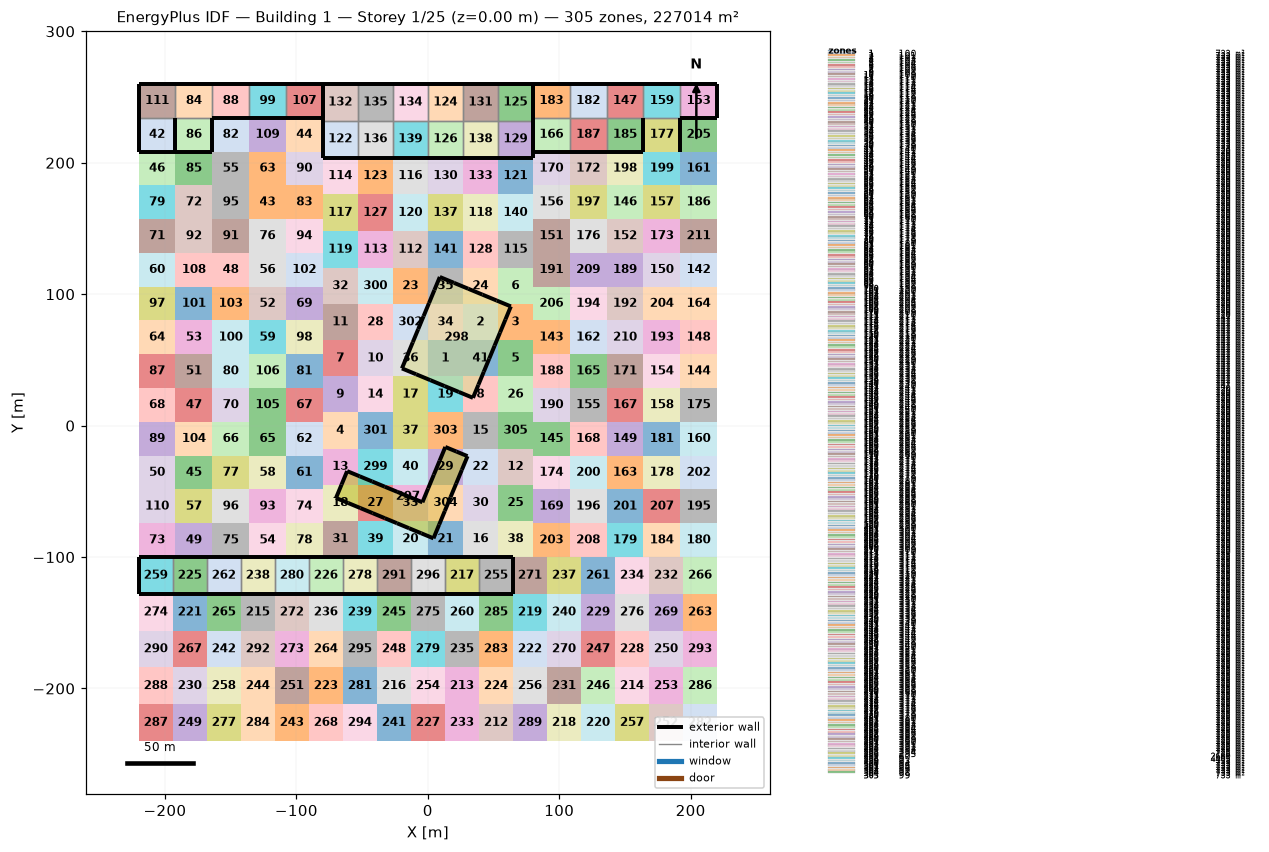
=== STOREY PLAN SPEC (per zone: floor XY polygon, exterior-wall plan segments, windows/doors) ===
zone 1: 100  (733.3 m²)
  floor: (0.00, 65.00) (26.67, 65.00) (26.67, 37.50) (0.00, 37.50)
zone 2: 101  (733.3 m²)
  floor: (26.67, 92.50) (53.33, 92.50) (53.33, 65.00) (26.67, 65.00)
zone 3: 102  (733.3 m²)
  floor: (53.33, 92.50) (80.00, 92.50) (80.00, 65.00) (53.33, 65.00)
zone 4: 103  (733.3 m²)
  floor: (-80.00, 10.00) (-53.33, 10.00) (-53.33, -17.50) (-80.00, -17.50)
zone 5: 104  (733.3 m²)
  floor: (53.33, 65.00) (80.00, 65.00) (80.00, 37.50) (53.33, 37.50)
zone 6: 105  (733.3 m²)
  floor: (53.33, 120.00) (80.00, 120.00) (80.00, 92.50) (53.33, 92.50)
zone 7: 106  (733.3 m²)
  floor: (-80.00, 65.00) (-53.33, 65.00) (-53.33, 37.50) (-80.00, 37.50)
zone 8: 107  (733.3 m²)
  floor: (26.67, 37.50) (53.33, 37.50) (53.33, 10.00) (26.67, 10.00)
zone 9: 108  (733.3 m²)
  floor: (-80.00, 37.50) (-53.33, 37.50) (-53.33, 10.00) (-80.00, 10.00)
zone 10: 109  (733.3 m²)
  floor: (-53.33, 65.00) (-26.67, 65.00) (-26.67, 37.50) (-53.33, 37.50)
zone 11: 110  (733.3 m²)
  floor: (-80.00, 92.50) (-53.33, 92.50) (-53.33, 65.00) (-80.00, 65.00)
zone 12: 111  (733.3 m²)
  floor: (53.33, -17.50) (80.00, -17.50) (80.00, -45.00) (53.33, -45.00)
zone 13: 112  (733.3 m²)
  floor: (-80.00, -17.50) (-53.33, -17.50) (-53.33, -45.00) (-80.00, -45.00)
zone 14: 113  (733.3 m²)
  floor: (-53.33, 37.50) (-26.67, 37.50) (-26.67, 10.00) (-53.33, 10.00)
zone 15: 114  (733.3 m²)
  floor: (26.67, 10.00) (53.33, 10.00) (53.33, -17.50) (26.67, -17.50)
zone 16: 115  (733.3 m²)
  floor: (26.67, -72.50) (53.33, -72.50) (53.33, -100.00) (26.67, -100.00)
zone 17: 116  (733.3 m²)
  floor: (-26.67, 37.50) (0.00, 37.50) (0.00, 10.00) (-26.67, 10.00)
zone 18: 117  (733.3 m²)
  floor: (-80.00, -45.00) (-53.33, -45.00) (-53.33, -72.50) (-80.00, -72.50)
zone 19: 118  (733.3 m²)
  floor: (0.00, 37.50) (26.67, 37.50) (26.67, 10.00) (0.00, 10.00)
zone 20: 119  (733.3 m²)
  floor: (-26.67, -72.50) (0.00, -72.50) (0.00, -100.00) (-26.67, -100.00)
zone 21: 120  (733.3 m²)
  floor: (0.00, -72.50) (26.67, -72.50) (26.67, -100.00) (0.00, -100.00)
zone 22: 121  (733.3 m²)
  floor: (26.67, -17.50) (53.33, -17.50) (53.33, -45.00) (26.67, -45.00)
zone 23: 122  (733.3 m²)
  floor: (-26.67, 120.00) (0.00, 120.00) (0.00, 92.50) (-26.67, 92.50)
zone 24: 123  (733.3 m²)
  floor: (26.67, 120.00) (53.33, 120.00) (53.33, 92.50) (26.67, 92.50)
zone 25: 124  (733.3 m²)
  floor: (53.33, -45.00) (80.00, -45.00) (80.00, -72.50) (53.33, -72.50)
zone 26: 125  (733.3 m²)
  floor: (53.33, 37.50) (80.00, 37.50) (80.00, 10.00) (53.33, 10.00)
zone 27: 126  (733.3 m²)
  floor: (-53.33, -45.00) (-26.67, -45.00) (-26.67, -72.50) (-53.33, -72.50)
zone 28: 127  (733.3 m²)
  floor: (-53.33, 92.50) (-26.67, 92.50) (-26.67, 65.00) (-53.33, 65.00)
zone 29: 128  (733.3 m²)
  floor: (0.00, -17.50) (26.67, -17.50) (26.67, -45.00) (0.00, -45.00)
zone 30: 129  (733.3 m²)
  floor: (26.67, -45.00) (53.33, -45.00) (53.33, -72.50) (26.67, -72.50)
zone 31: 130  (733.3 m²)
  floor: (-80.00, -72.50) (-53.33, -72.50) (-53.33, -100.00) (-80.00, -100.00)
zone 32: 131  (733.3 m²)
  floor: (-80.00, 120.00) (-53.33, 120.00) (-53.33, 92.50) (-80.00, 92.50)
zone 33: 132  (733.3 m²)
  floor: (-26.67, -45.00) (0.00, -45.00) (0.00, -72.50) (-26.67, -72.50)
zone 34: 133  (733.3 m²)
  floor: (0.00, 92.50) (26.67, 92.50) (26.67, 65.00) (0.00, 65.00)
zone 35: 134  (733.3 m²)
  floor: (0.00, 120.00) (26.67, 120.00) (26.67, 92.50) (0.00, 92.50)
zone 36: 135  (733.3 m²)
  floor: (-26.67, 65.00) (0.00, 65.00) (0.00, 37.50) (-26.67, 37.50)
zone 37: 136  (733.3 m²)
  floor: (-26.67, 10.00) (0.00, 10.00) (0.00, -17.50) (-26.67, -17.50)
zone 38: 137  (733.3 m²)
  floor: (53.33, -72.50) (80.00, -72.50) (80.00, -100.00) (53.33, -100.00)
zone 39: 138  (733.3 m²)
  floor: (-53.33, -72.50) (-26.67, -72.50) (-26.67, -100.00) (-53.33, -100.00)
zone 40: 139  (733.3 m²)
  floor: (-26.67, -17.50) (0.00, -17.50) (0.00, -45.00) (-26.67, -45.00)
zone 41: 140  (733.3 m²)
  floor: (26.67, 65.00) (53.33, 65.00) (53.33, 37.50) (26.67, 37.50)
zone 42: 141  (720.0 m²)
  floor: (-220.00, 234.29) (-192.00, 234.29) (-192.00, 208.57) (-220.00, 208.57)
  exterior wall: (-192.00, 208.57) – (-192.00, 234.29)  [25.7 m]
  exterior wall: (-220.00, 208.57) – (-192.00, 208.57)  [28.0 m]
  exterior wall: (-220.00, 234.29) – (-220.00, 208.57)  [25.7 m]
  interior walls: 1
zone 43: 142  (720.0 m²)
  floor: (-136.00, 182.86) (-108.00, 182.86) (-108.00, 157.14) (-136.00, 157.14)
zone 44: 143  (720.0 m²)
  floor: (-108.00, 234.29) (-80.00, 234.29) (-80.00, 208.57) (-108.00, 208.57)
zone 45: 144  (720.0 m²)
  floor: (-192.00, -22.86) (-164.00, -22.86) (-164.00, -48.57) (-192.00, -48.57)
zone 46: 145  (720.0 m²)
  floor: (-220.00, 208.57) (-192.00, 208.57) (-192.00, 182.86) (-220.00, 182.86)
zone 47: 146  (720.0 m²)
  floor: (-192.00, 28.57) (-164.00, 28.57) (-164.00, 2.86) (-192.00, 2.86)
zone 48: 147  (720.0 m²)
  floor: (-164.00, 131.43) (-136.00, 131.43) (-136.00, 105.71) (-164.00, 105.71)
zone 49: 148  (720.0 m²)
  floor: (-192.00, -74.29) (-164.00, -74.29) (-164.00, -100.00) (-192.00, -100.00)
zone 50: 149  (720.0 m²)
  floor: (-220.00, -22.86) (-192.00, -22.86) (-192.00, -48.57) (-220.00, -48.57)
zone 51: 150  (720.0 m²)
  floor: (-192.00, 54.29) (-164.00, 54.29) (-164.00, 28.57) (-192.00, 28.57)
zone 52: 151  (720.0 m²)
  floor: (-136.00, 105.71) (-108.00, 105.71) (-108.00, 80.00) (-136.00, 80.00)
zone 53: 152  (720.0 m²)
  floor: (-192.00, 80.00) (-164.00, 80.00) (-164.00, 54.29) (-192.00, 54.29)
zone 54: 153  (720.0 m²)
  floor: (-136.00, -74.29) (-108.00, -74.29) (-108.00, -100.00) (-136.00, -100.00)
zone 55: 154  (720.0 m²)
  floor: (-164.00, 208.57) (-136.00, 208.57) (-136.00, 182.86) (-164.00, 182.86)
zone 56: 155  (720.0 m²)
  floor: (-136.00, 131.43) (-108.00, 131.43) (-108.00, 105.71) (-136.00, 105.71)
zone 57: 156  (720.0 m²)
  floor: (-192.00, -48.57) (-164.00, -48.57) (-164.00, -74.29) (-192.00, -74.29)
zone 58: 157  (720.0 m²)
  floor: (-136.00, -22.86) (-108.00, -22.86) (-108.00, -48.57) (-136.00, -48.57)
zone 59: 158  (720.0 m²)
  floor: (-136.00, 80.00) (-108.00, 80.00) (-108.00, 54.29) (-136.00, 54.29)
zone 60: 159  (720.0 m²)
  floor: (-220.00, 131.43) (-192.00, 131.43) (-192.00, 105.71) (-220.00, 105.71)
zone 61: 160  (720.0 m²)
  floor: (-108.00, -22.86) (-80.00, -22.86) (-80.00, -48.57) (-108.00, -48.57)
zone 62: 161  (720.0 m²)
  floor: (-108.00, 2.86) (-80.00, 2.86) (-80.00, -22.86) (-108.00, -22.86)
zone 63: 162  (720.0 m²)
  floor: (-136.00, 208.57) (-108.00, 208.57) (-108.00, 182.86) (-136.00, 182.86)
zone 64: 163  (720.0 m²)
  floor: (-220.00, 80.00) (-192.00, 80.00) (-192.00, 54.29) (-220.00, 54.29)
zone 65: 164  (720.0 m²)
  floor: (-136.00, 2.86) (-108.00, 2.86) (-108.00, -22.86) (-136.00, -22.86)
zone 66: 165  (720.0 m²)
  floor: (-164.00, 2.86) (-136.00, 2.86) (-136.00, -22.86) (-164.00, -22.86)
zone 67: 166  (720.0 m²)
  floor: (-108.00, 28.57) (-80.00, 28.57) (-80.00, 2.86) (-108.00, 2.86)
zone 68: 167  (720.0 m²)
  floor: (-220.00, 28.57) (-192.00, 28.57) (-192.00, 2.86) (-220.00, 2.86)
zone 69: 168  (720.0 m²)
  floor: (-108.00, 105.71) (-80.00, 105.71) (-80.00, 80.00) (-108.00, 80.00)
zone 70: 169  (720.0 m²)
  floor: (-164.00, 28.57) (-136.00, 28.57) (-136.00, 2.86) (-164.00, 2.86)
zone 71: 170  (720.0 m²)
  floor: (-220.00, 157.14) (-192.00, 157.14) (-192.00, 131.43) (-220.00, 131.43)
zone 72: 171  (720.0 m²)
  floor: (-192.00, 182.86) (-164.00, 182.86) (-164.00, 157.14) (-192.00, 157.14)
zone 73: 172  (720.0 m²)
  floor: (-220.00, -74.29) (-192.00, -74.29) (-192.00, -100.00) (-220.00, -100.00)
zone 74: 173  (720.0 m²)
  floor: (-108.00, -48.57) (-80.00, -48.57) (-80.00, -74.29) (-108.00, -74.29)
zone 75: 174  (720.0 m²)
  floor: (-164.00, -74.29) (-136.00, -74.29) (-136.00, -100.00) (-164.00, -100.00)
zone 76: 175  (720.0 m²)
  floor: (-136.00, 157.14) (-108.00, 157.14) (-108.00, 131.43) (-136.00, 131.43)
zone 77: 176  (720.0 m²)
  floor: (-164.00, -22.86) (-136.00, -22.86) (-136.00, -48.57) (-164.00, -48.57)
zone 78: 177  (720.0 m²)
  floor: (-108.00, -74.29) (-80.00, -74.29) (-80.00, -100.00) (-108.00, -100.00)
zone 79: 178  (720.0 m²)
  floor: (-220.00, 182.86) (-192.00, 182.86) (-192.00, 157.14) (-220.00, 157.14)
zone 80: 179  (720.0 m²)
  floor: (-164.00, 54.29) (-136.00, 54.29) (-136.00, 28.57) (-164.00, 28.57)
zone 81: 180  (720.0 m²)
  floor: (-108.00, 54.29) (-80.00, 54.29) (-80.00, 28.57) (-108.00, 28.57)
zone 82: 181  (720.0 m²)
  floor: (-164.00, 234.29) (-136.00, 234.29) (-136.00, 208.57) (-164.00, 208.57)
zone 83: 182  (720.0 m²)
  floor: (-108.00, 182.86) (-80.00, 182.86) (-80.00, 157.14) (-108.00, 157.14)
zone 84: 183  (720.0 m²)
  floor: (-192.00, 260.00) (-164.00, 260.00) (-164.00, 234.29) (-192.00, 234.29)
  exterior wall: (-164.00, 260.00) – (-192.00, 260.00)  [28.0 m]
  interior walls: 3
zone 85: 184  (720.0 m²)
  floor: (-192.00, 208.57) (-164.00, 208.57) (-164.00, 182.86) (-192.00, 182.86)
zone 86: 185  (720.0 m²)
  floor: (-192.00, 234.29) (-164.00, 234.29) (-164.00, 208.57) (-192.00, 208.57)
  exterior wall: (-164.00, 208.57) – (-164.00, 234.29)  [25.7 m]
  exterior wall: (-192.00, 208.57) – (-164.00, 208.57)  [28.0 m]
  interior walls: 1
zone 87: 186  (720.0 m²)
  floor: (-220.00, 54.29) (-192.00, 54.29) (-192.00, 28.57) (-220.00, 28.57)
zone 88: 187  (720.0 m²)
  floor: (-164.00, 260.00) (-136.00, 260.00) (-136.00, 234.29) (-164.00, 234.29)
  exterior wall: (-136.00, 260.00) – (-164.00, 260.00)  [28.0 m]
  exterior wall: (-164.00, 234.29) – (-136.00, 234.29)  [28.0 m]
  interior walls: 2
zone 89: 188  (720.0 m²)
  floor: (-220.00, 2.86) (-192.00, 2.86) (-192.00, -22.86) (-220.00, -22.86)
zone 90: 189  (720.0 m²)
  floor: (-108.00, 208.57) (-80.00, 208.57) (-80.00, 182.86) (-108.00, 182.86)
zone 91: 190  (720.0 m²)
  floor: (-164.00, 157.14) (-136.00, 157.14) (-136.00, 131.43) (-164.00, 131.43)
zone 92: 191  (720.0 m²)
  floor: (-192.00, 157.14) (-164.00, 157.14) (-164.00, 131.43) (-192.00, 131.43)
zone 93: 192  (720.0 m²)
  floor: (-136.00, -48.57) (-108.00, -48.57) (-108.00, -74.29) (-136.00, -74.29)
zone 94: 193  (720.0 m²)
  floor: (-108.00, 157.14) (-80.00, 157.14) (-80.00, 131.43) (-108.00, 131.43)
zone 95: 194  (720.0 m²)
  floor: (-164.00, 182.86) (-136.00, 182.86) (-136.00, 157.14) (-164.00, 157.14)
zone 96: 195  (720.0 m²)
  floor: (-164.00, -48.57) (-136.00, -48.57) (-136.00, -74.29) (-164.00, -74.29)
zone 97: 196  (720.0 m²)
  floor: (-220.00, 105.71) (-192.00, 105.71) (-192.00, 80.00) (-220.00, 80.00)
zone 98: 197  (720.0 m²)
  floor: (-108.00, 80.00) (-80.00, 80.00) (-80.00, 54.29) (-108.00, 54.29)
zone 99: 198  (720.0 m²)
  floor: (-136.00, 260.00) (-108.00, 260.00) (-108.00, 234.29) (-136.00, 234.29)
  exterior wall: (-108.00, 260.00) – (-136.00, 260.00)  [28.0 m]
  exterior wall: (-136.00, 234.29) – (-108.00, 234.29)  [28.0 m]
  interior walls: 2
zone 100: 199  (720.0 m²)
  floor: (-164.00, 80.00) (-136.00, 80.00) (-136.00, 54.29) (-164.00, 54.29)
zone 101: 200  (720.0 m²)
  floor: (-192.00, 105.71) (-164.00, 105.71) (-164.00, 80.00) (-192.00, 80.00)
zone 102: 201  (720.0 m²)
  floor: (-108.00, 131.43) (-80.00, 131.43) (-80.00, 105.71) (-108.00, 105.71)
zone 103: 202  (720.0 m²)
  floor: (-164.00, 105.71) (-136.00, 105.71) (-136.00, 80.00) (-164.00, 80.00)
zone 104: 203  (720.0 m²)
  floor: (-192.00, 2.86) (-164.00, 2.86) (-164.00, -22.86) (-192.00, -22.86)
zone 105: 204  (720.0 m²)
  floor: (-136.00, 28.57) (-108.00, 28.57) (-108.00, 2.86) (-136.00, 2.86)
zone 106: 205  (720.0 m²)
  floor: (-136.00, 54.29) (-108.00, 54.29) (-108.00, 28.57) (-136.00, 28.57)
zone 107: 206  (720.0 m²)
  floor: (-108.00, 260.00) (-80.00, 260.00) (-80.00, 234.29) (-108.00, 234.29)
  exterior wall: (-80.00, 260.00) – (-108.00, 260.00)  [28.0 m]
  exterior wall: (-80.00, 234.29) – (-80.00, 260.00)  [25.7 m]
  exterior wall: (-108.00, 234.29) – (-80.00, 234.29)  [28.0 m]
  interior walls: 1
zone 108: 207  (720.0 m²)
  floor: (-192.00, 131.43) (-164.00, 131.43) (-164.00, 105.71) (-192.00, 105.71)
zone 109: 208  (720.0 m²)
  floor: (-136.00, 234.29) (-108.00, 234.29) (-108.00, 208.57) (-136.00, 208.57)
zone 110: 209  (720.0 m²)
  floor: (-220.00, -48.57) (-192.00, -48.57) (-192.00, -74.29) (-220.00, -74.29)
zone 111: 210  (720.0 m²)
  floor: (-220.00, 260.00) (-192.00, 260.00) (-192.00, 234.29) (-220.00, 234.29)
  exterior wall: (-192.00, 260.00) – (-220.00, 260.00)  [28.0 m]
  exterior wall: (-220.00, 260.00) – (-220.00, 234.29)  [25.7 m]
  interior walls: 2
zone 112: 211  (746.7 m²)
  floor: (-26.67, 148.00) (0.00, 148.00) (0.00, 120.00) (-26.67, 120.00)
zone 113: 212  (746.7 m²)
  floor: (-53.33, 148.00) (-26.67, 148.00) (-26.67, 120.00) (-53.33, 120.00)
zone 114: 213  (746.7 m²)
  floor: (-80.00, 204.00) (-53.33, 204.00) (-53.33, 176.00) (-80.00, 176.00)
zone 115: 214  (746.7 m²)
  floor: (53.33, 148.00) (80.00, 148.00) (80.00, 120.00) (53.33, 120.00)
zone 116: 215  (746.7 m²)
  floor: (-26.67, 204.00) (0.00, 204.00) (0.00, 176.00) (-26.67, 176.00)
zone 117: 216  (746.7 m²)
  floor: (-80.00, 176.00) (-53.33, 176.00) (-53.33, 148.00) (-80.00, 148.00)
zone 118: 217  (746.7 m²)
  floor: (26.67, 176.00) (53.33, 176.00) (53.33, 148.00) (26.67, 148.00)
zone 119: 218  (746.7 m²)
  floor: (-80.00, 148.00) (-53.33, 148.00) (-53.33, 120.00) (-80.00, 120.00)
zone 120: 219  (746.7 m²)
  floor: (-26.67, 176.00) (0.00, 176.00) (0.00, 148.00) (-26.67, 148.00)
zone 121: 220  (746.7 m²)
  floor: (53.33, 204.00) (80.00, 204.00) (80.00, 176.00) (53.33, 176.00)
zone 122: 221  (746.7 m²)
  floor: (-80.00, 232.00) (-53.33, 232.00) (-53.33, 204.00) (-80.00, 204.00)
  exterior wall: (-80.00, 204.00) – (-53.33, 204.00)  [26.7 m]
  exterior wall: (-80.00, 232.00) – (-80.00, 204.00)  [28.0 m]
  interior walls: 2
zone 123: 222  (746.7 m²)
  floor: (-53.33, 204.00) (-26.67, 204.00) (-26.67, 176.00) (-53.33, 176.00)
zone 124: 223  (746.7 m²)
  floor: (0.00, 260.00) (26.67, 260.00) (26.67, 232.00) (0.00, 232.00)
  exterior wall: (26.67, 260.00) – (0.00, 260.00)  [26.7 m]
  interior walls: 3
zone 125: 224  (746.7 m²)
  floor: (53.33, 260.00) (80.00, 260.00) (80.00, 232.00) (53.33, 232.00)
  exterior wall: (80.00, 260.00) – (53.33, 260.00)  [26.7 m]
  exterior wall: (80.00, 232.00) – (80.00, 260.00)  [28.0 m]
  interior walls: 2
zone 126: 225  (746.7 m²)
  floor: (0.00, 232.00) (26.67, 232.00) (26.67, 204.00) (0.00, 204.00)
  exterior wall: (0.00, 204.00) – (26.67, 204.00)  [26.7 m]
  interior walls: 3
zone 127: 226  (746.7 m²)
  floor: (-53.33, 176.00) (-26.67, 176.00) (-26.67, 148.00) (-53.33, 148.00)
zone 128: 227  (746.7 m²)
  floor: (26.67, 148.00) (53.33, 148.00) (53.33, 120.00) (26.67, 120.00)
zone 129: 228  (746.7 m²)
  floor: (53.33, 232.00) (80.00, 232.00) (80.00, 204.00) (53.33, 204.00)
  exterior wall: (80.00, 204.00) – (80.00, 232.00)  [28.0 m]
  exterior wall: (53.33, 204.00) – (80.00, 204.00)  [26.7 m]
  interior walls: 2
zone 130: 229  (746.7 m²)
  floor: (0.00, 204.00) (26.67, 204.00) (26.67, 176.00) (0.00, 176.00)
zone 131: 230  (746.7 m²)
  floor: (26.67, 260.00) (53.33, 260.00) (53.33, 232.00) (26.67, 232.00)
  exterior wall: (53.33, 260.00) – (26.67, 260.00)  [26.7 m]
  interior walls: 3
zone 132: 231  (746.7 m²)
  floor: (-80.00, 260.00) (-53.33, 260.00) (-53.33, 232.00) (-80.00, 232.00)
  exterior wall: (-53.33, 260.00) – (-80.00, 260.00)  [26.7 m]
  exterior wall: (-80.00, 260.00) – (-80.00, 232.00)  [28.0 m]
  interior walls: 2
zone 133: 232  (746.7 m²)
  floor: (26.67, 204.00) (53.33, 204.00) (53.33, 176.00) (26.67, 176.00)
zone 134: 233  (746.7 m²)
  floor: (-26.67, 260.00) (0.00, 260.00) (0.00, 232.00) (-26.67, 232.00)
  exterior wall: (0.00, 260.00) – (-26.67, 260.00)  [26.7 m]
  interior walls: 3
zone 135: 234  (746.7 m²)
  floor: (-53.33, 260.00) (-26.67, 260.00) (-26.67, 232.00) (-53.33, 232.00)
  exterior wall: (-26.67, 260.00) – (-53.33, 260.00)  [26.7 m]
  interior walls: 3
zone 136: 235  (746.7 m²)
  floor: (-53.33, 232.00) (-26.67, 232.00) (-26.67, 204.00) (-53.33, 204.00)
  exterior wall: (-53.33, 204.00) – (-26.67, 204.00)  [26.7 m]
  interior walls: 3
zone 137: 236  (746.7 m²)
  floor: (0.00, 176.00) (26.67, 176.00) (26.67, 148.00) (0.00, 148.00)
zone 138: 237  (746.7 m²)
  floor: (26.67, 232.00) (53.33, 232.00) (53.33, 204.00) (26.67, 204.00)
  exterior wall: (26.67, 204.00) – (53.33, 204.00)  [26.7 m]
  interior walls: 3
zone 139: 238  (746.7 m²)
  floor: (-26.67, 232.00) (0.00, 232.00) (0.00, 204.00) (-26.67, 204.00)
  exterior wall: (-26.67, 204.00) – (0.00, 204.00)  [26.7 m]
  interior walls: 3
zone 140: 239  (746.7 m²)
  floor: (53.33, 176.00) (80.00, 176.00) (80.00, 148.00) (53.33, 148.00)
zone 141: 240  (746.7 m²)
  floor: (0.00, 148.00) (26.67, 148.00) (26.67, 120.00) (0.00, 120.00)
zone 142: 241  (720.0 m²)
  floor: (192.00, 131.43) (220.00, 131.43) (220.00, 105.71) (192.00, 105.71)
zone 143: 242  (720.0 m²)
  floor: (80.00, 80.00) (108.00, 80.00) (108.00, 54.29) (80.00, 54.29)
zone 144: 243  (720.0 m²)
  floor: (192.00, 54.29) (220.00, 54.29) (220.00, 28.57) (192.00, 28.57)
zone 145: 244  (720.0 m²)
  floor: (80.00, 2.86) (108.00, 2.86) (108.00, -22.86) (80.00, -22.86)
zone 146: 245  (720.0 m²)
  floor: (136.00, 182.86) (164.00, 182.86) (164.00, 157.14) (136.00, 157.14)
zone 147: 246  (720.0 m²)
  floor: (136.00, 260.00) (164.00, 260.00) (164.00, 234.29) (136.00, 234.29)
  exterior wall: (164.00, 260.00) – (136.00, 260.00)  [28.0 m]
  interior walls: 3
zone 148: 247  (720.0 m²)
  floor: (192.00, 80.00) (220.00, 80.00) (220.00, 54.29) (192.00, 54.29)
zone 149: 248  (720.0 m²)
  floor: (136.00, 2.86) (164.00, 2.86) (164.00, -22.86) (136.00, -22.86)
zone 150: 249  (720.0 m²)
  floor: (164.00, 131.43) (192.00, 131.43) (192.00, 105.71) (164.00, 105.71)
zone 151: 250  (720.0 m²)
  floor: (80.00, 157.14) (108.00, 157.14) (108.00, 131.43) (80.00, 131.43)
zone 152: 251  (720.0 m²)
  floor: (136.00, 157.14) (164.00, 157.14) (164.00, 131.43) (136.00, 131.43)
zone 153: 252  (720.0 m²)
  floor: (192.00, 260.00) (220.00, 260.00) (220.00, 234.29) (192.00, 234.29)
  exterior wall: (220.00, 260.00) – (192.00, 260.00)  [28.0 m]
  exterior wall: (220.00, 234.29) – (220.00, 260.00)  [25.7 m]
  exterior wall: (192.00, 234.29) – (220.00, 234.29)  [28.0 m]
  interior walls: 1
zone 154: 253  (720.0 m²)
  floor: (164.00, 54.29) (192.00, 54.29) (192.00, 28.57) (164.00, 28.57)
zone 155: 254  (720.0 m²)
  floor: (108.00, 28.57) (136.00, 28.57) (136.00, 2.86) (108.00, 2.86)
zone 156: 255  (720.0 m²)
  floor: (80.00, 182.86) (108.00, 182.86) (108.00, 157.14) (80.00, 157.14)
zone 157: 256  (720.0 m²)
  floor: (164.00, 182.86) (192.00, 182.86) (192.00, 157.14) (164.00, 157.14)
zone 158: 257  (720.0 m²)
  floor: (164.00, 28.57) (192.00, 28.57) (192.00, 2.86) (164.00, 2.86)
zone 159: 258  (720.0 m²)
  floor: (164.00, 260.00) (192.00, 260.00) (192.00, 234.29) (164.00, 234.29)
  exterior wall: (192.00, 260.00) – (164.00, 260.00)  [28.0 m]
  interior walls: 3
zone 160: 259  (720.0 m²)
  floor: (192.00, 2.86) (220.00, 2.86) (220.00, -22.86) (192.00, -22.86)
zone 161: 260  (720.0 m²)
  floor: (192.00, 208.57) (220.00, 208.57) (220.00, 182.86) (192.00, 182.86)
zone 162: 261  (720.0 m²)
  floor: (108.00, 80.00) (136.00, 80.00) (136.00, 54.29) (108.00, 54.29)
zone 163: 262  (720.0 m²)
  floor: (136.00, -22.86) (164.00, -22.86) (164.00, -48.57) (136.00, -48.57)
zone 164: 263  (720.0 m²)
  floor: (192.00, 105.71) (220.00, 105.71) (220.00, 80.00) (192.00, 80.00)
zone 165: 264  (720.0 m²)
  floor: (108.00, 54.29) (136.00, 54.29) (136.00, 28.57) (108.00, 28.57)
zone 166: 265  (720.0 m²)
  floor: (80.00, 234.29) (108.00, 234.29) (108.00, 208.57) (80.00, 208.57)
  exterior wall: (80.00, 208.57) – (108.00, 208.57)  [28.0 m]
  exterior wall: (80.00, 234.29) – (80.00, 208.57)  [25.7 m]
  interior walls: 2
zone 167: 266  (720.0 m²)
  floor: (136.00, 28.57) (164.00, 28.57) (164.00, 2.86) (136.00, 2.86)
zone 168: 267  (720.0 m²)
  floor: (108.00, 2.86) (136.00, 2.86) (136.00, -22.86) (108.00, -22.86)
zone 169: 268  (720.0 m²)
  floor: (80.00, -48.57) (108.00, -48.57) (108.00, -74.29) (80.00, -74.29)
zone 170: 269  (720.0 m²)
  floor: (80.00, 208.57) (108.00, 208.57) (108.00, 182.86) (80.00, 182.86)
zone 171: 270  (720.0 m²)
  floor: (136.00, 54.29) (164.00, 54.29) (164.00, 28.57) (136.00, 28.57)
zone 172: 271  (720.0 m²)
  floor: (108.00, 208.57) (136.00, 208.57) (136.00, 182.86) (108.00, 182.86)
zone 173: 272  (720.0 m²)
  floor: (164.00, 157.14) (192.00, 157.14) (192.00, 131.43) (164.00, 131.43)
zone 174: 273  (720.0 m²)
  floor: (80.00, -22.86) (108.00, -22.86) (108.00, -48.57) (80.00, -48.57)
zone 175: 274  (720.0 m²)
  floor: (192.00, 28.57) (220.00, 28.57) (220.00, 2.86) (192.00, 2.86)
zone 176: 275  (720.0 m²)
  floor: (108.00, 157.14) (136.00, 157.14) (136.00, 131.43) (108.00, 131.43)
zone 177: 276  (720.0 m²)
  floor: (164.00, 234.29) (192.00, 234.29) (192.00, 208.57) (164.00, 208.57)
  exterior wall: (192.00, 208.57) – (192.00, 234.29)  [25.7 m]
  interior walls: 1
zone 178: 277  (720.0 m²)
  floor: (164.00, -22.86) (192.00, -22.86) (192.00, -48.57) (164.00, -48.57)
zone 179: 278  (720.0 m²)
  floor: (136.00, -74.29) (164.00, -74.29) (164.00, -100.00) (136.00, -100.00)
zone 180: 279  (720.0 m²)
  floor: (192.00, -74.29) (220.00, -74.29) (220.00, -100.00) (192.00, -100.00)
zone 181: 280  (720.0 m²)
  floor: (164.00, 2.86) (192.00, 2.86) (192.00, -22.86) (164.00, -22.86)
zone 182: 281  (720.0 m²)
  floor: (108.00, 260.00) (136.00, 260.00) (136.00, 234.29) (108.00, 234.29)
  exterior wall: (136.00, 260.00) – (108.00, 260.00)  [28.0 m]
  interior walls: 3
zone 183: 282  (720.0 m²)
  floor: (80.00, 260.00) (108.00, 260.00) (108.00, 234.29) (80.00, 234.29)
  exterior wall: (108.00, 260.00) – (80.00, 260.00)  [28.0 m]
  exterior wall: (80.00, 260.00) – (80.00, 234.29)  [25.7 m]
  interior walls: 2
zone 184: 283  (720.0 m²)
  floor: (164.00, -74.29) (192.00, -74.29) (192.00, -100.00) (164.00, -100.00)
zone 185: 284  (720.0 m²)
  floor: (136.00, 234.29) (164.00, 234.29) (164.00, 208.57) (136.00, 208.57)
  exterior wall: (164.00, 208.57) – (164.00, 234.29)  [25.7 m]
  exterior wall: (136.00, 208.57) – (164.00, 208.57)  [28.0 m]
  interior walls: 2
zone 186: 285  (720.0 m²)
  floor: (192.00, 182.86) (220.00, 182.86) (220.00, 157.14) (192.00, 157.14)
zone 187: 286  (720.0 m²)
  floor: (108.00, 234.29) (136.00, 234.29) (136.00, 208.57) (108.00, 208.57)
  exterior wall: (108.00, 208.57) – (136.00, 208.57)  [28.0 m]
  interior walls: 3
zone 188: 287  (720.0 m²)
  floor: (80.00, 54.29) (108.00, 54.29) (108.00, 28.57) (80.00, 28.57)
zone 189: 288  (720.0 m²)
  floor: (136.00, 131.43) (164.00, 131.43) (164.00, 105.71) (136.00, 105.71)
zone 190: 289  (720.0 m²)
  floor: (80.00, 28.57) (108.00, 28.57) (108.00, 2.86) (80.00, 2.86)
zone 191: 290  (720.0 m²)
  floor: (80.00, 131.43) (108.00, 131.43) (108.00, 105.71) (80.00, 105.71)
zone 192: 291  (720.0 m²)
  floor: (136.00, 105.71) (164.00, 105.71) (164.00, 80.00) (136.00, 80.00)
zone 193: 292  (720.0 m²)
  floor: (164.00, 80.00) (192.00, 80.00) (192.00, 54.29) (164.00, 54.29)
zone 194: 293  (720.0 m²)
  floor: (108.00, 105.71) (136.00, 105.71) (136.00, 80.00) (108.00, 80.00)
zone 195: 294  (720.0 m²)
  floor: (192.00, -48.57) (220.00, -48.57) (220.00, -74.29) (192.00, -74.29)
zone 196: 295  (720.0 m²)
  floor: (108.00, -48.57) (136.00, -48.57) (136.00, -74.29) (108.00, -74.29)
zone 197: 296  (720.0 m²)
  floor: (108.00, 182.86) (136.00, 182.86) (136.00, 157.14) (108.00, 157.14)
zone 198: 297  (720.0 m²)
  floor: (136.00, 208.57) (164.00, 208.57) (164.00, 182.86) (136.00, 182.86)
zone 199: 298  (720.0 m²)
  floor: (164.00, 208.57) (192.00, 208.57) (192.00, 182.86) (164.00, 182.86)
zone 200: 299  (720.0 m²)
  floor: (108.00, -22.86) (136.00, -22.86) (136.00, -48.57) (108.00, -48.57)
zone 201: 300  (720.0 m²)
  floor: (136.00, -48.57) (164.00, -48.57) (164.00, -74.29) (136.00, -74.29)
zone 202: 301  (720.0 m²)
  floor: (192.00, -22.86) (220.00, -22.86) (220.00, -48.57) (192.00, -48.57)
zone 203: 302  (720.0 m²)
  floor: (80.00, -74.29) (108.00, -74.29) (108.00, -100.00) (80.00, -100.00)
zone 204: 303  (720.0 m²)
  floor: (164.00, 105.71) (192.00, 105.71) (192.00, 80.00) (164.00, 80.00)
zone 205: 304  (720.0 m²)
  floor: (192.00, 234.29) (220.00, 234.29) (220.00, 208.57) (192.00, 208.57)
zone 206: 305  (720.0 m²)
  floor: (80.00, 105.71) (108.00, 105.71) (108.00, 80.00) (80.00, 80.00)
zone 207: 306  (720.0 m²)
  floor: (164.00, -48.57) (192.00, -48.57) (192.00, -74.29) (164.00, -74.29)
zone 208: 307  (720.0 m²)
  floor: (108.00, -74.29) (136.00, -74.29) (136.00, -100.00) (108.00, -100.00)
zone 209: 308  (720.0 m²)
  floor: (108.00, 131.43) (136.00, 131.43) (136.00, 105.71) (108.00, 105.71)
zone 210: 309  (720.0 m²)
  floor: (136.00, 80.00) (164.00, 80.00) (164.00, 54.29) (136.00, 54.29)
zone 211: 310  (720.0 m²)
  floor: (192.00, 157.14) (220.00, 157.14) (220.00, 131.43) (192.00, 131.43)
zone 212: 311  (724.7 m²)
  floor: (38.82, -212.00) (64.71, -212.00) (64.71, -240.00) (38.82, -240.00)
zone 213: 312  (724.7 m²)
  floor: (12.94, -184.00) (38.82, -184.00) (38.82, -212.00) (12.94, -212.00)
zone 214: 313  (724.7 m²)
  floor: (142.35, -184.00) (168.24, -184.00) (168.24, -212.00) (142.35, -212.00)
zone 215: 314  (724.7 m²)
  floor: (-142.35, -128.00) (-116.47, -128.00) (-116.47, -156.00) (-142.35, -156.00)
zone 216: 315  (724.7 m²)
  floor: (-38.82, -184.00) (-12.94, -184.00) (-12.94, -212.00) (-38.82, -212.00)
zone 217: 316  (724.7 m²)
  floor: (12.94, -100.00) (38.82, -100.00) (38.82, -128.00) (12.94, -128.00)
  exterior wall: (38.82, -100.00) – (12.94, -100.00)  [25.9 m]
  exterior wall: (12.94, -128.00) – (38.82, -128.00)  [25.9 m]
  interior walls: 2
zone 218: 317  (724.7 m²)
  floor: (90.59, -212.00) (116.47, -212.00) (116.47, -240.00) (90.59, -240.00)
zone 219: 318  (724.7 m²)
  floor: (64.71, -128.00) (90.59, -128.00) (90.59, -156.00) (64.71, -156.00)
zone 220: 319  (724.7 m²)
  floor: (116.47, -212.00) (142.35, -212.00) (142.35, -240.00) (116.47, -240.00)
zone 221: 320  (724.7 m²)
  floor: (-194.12, -128.00) (-168.24, -128.00) (-168.24, -156.00) (-194.12, -156.00)
zone 222: 321  (724.7 m²)
  floor: (64.71, -156.00) (90.59, -156.00) (90.59, -184.00) (64.71, -184.00)
zone 223: 322  (724.7 m²)
  floor: (-90.59, -184.00) (-64.71, -184.00) (-64.71, -212.00) (-90.59, -212.00)
zone 224: 323  (724.7 m²)
  floor: (38.82, -184.00) (64.71, -184.00) (64.71, -212.00) (38.82, -212.00)
zone 225: 324  (724.7 m²)
  floor: (-194.12, -100.00) (-168.24, -100.00) (-168.24, -128.00) (-194.12, -128.00)
  exterior wall: (-168.24, -100.00) – (-194.12, -100.00)  [25.9 m]
  exterior wall: (-194.12, -128.00) – (-168.24, -128.00)  [25.9 m]
  interior walls: 2
zone 226: 325  (724.7 m²)
  floor: (-90.59, -100.00) (-64.71, -100.00) (-64.71, -128.00) (-90.59, -128.00)
  exterior wall: (-64.71, -100.00) – (-90.59, -100.00)  [25.9 m]
  exterior wall: (-90.59, -128.00) – (-64.71, -128.00)  [25.9 m]
  interior walls: 2
zone 227: 326  (724.7 m²)
  floor: (-12.94, -212.00) (12.94, -212.00) (12.94, -240.00) (-12.94, -240.00)
zone 228: 327  (724.7 m²)
  floor: (142.35, -156.00) (168.24, -156.00) (168.24, -184.00) (142.35, -184.00)
zone 229: 328  (724.7 m²)
  floor: (116.47, -128.00) (142.35, -128.00) (142.35, -156.00) (116.47, -156.00)
zone 230: 329  (724.7 m²)
  floor: (-194.12, -184.00) (-168.24, -184.00) (-168.24, -212.00) (-194.12, -212.00)
zone 231: 330  (724.7 m²)
  floor: (90.59, -184.00) (116.47, -184.00) (116.47, -212.00) (90.59, -212.00)
zone 232: 331  (724.7 m²)
  floor: (168.24, -100.00) (194.12, -100.00) (194.12, -128.00) (168.24, -128.00)
zone 233: 332  (724.7 m²)
  floor: (12.94, -212.00) (38.82, -212.00) (38.82, -240.00) (12.94, -240.00)
zone 234: 333  (724.7 m²)
  floor: (142.35, -100.00) (168.24, -100.00) (168.24, -128.00) (142.35, -128.00)
zone 235: 334  (724.7 m²)
  floor: (12.94, -156.00) (38.82, -156.00) (38.82, -184.00) (12.94, -184.00)
zone 236: 335  (724.7 m²)
  floor: (-90.59, -128.00) (-64.71, -128.00) (-64.71, -156.00) (-90.59, -156.00)
zone 237: 336  (724.7 m²)
  floor: (90.59, -100.00) (116.47, -100.00) (116.47, -128.00) (90.59, -128.00)
zone 238: 337  (724.7 m²)
  floor: (-142.35, -100.00) (-116.47, -100.00) (-116.47, -128.00) (-142.35, -128.00)
  exterior wall: (-116.47, -100.00) – (-142.35, -100.00)  [25.9 m]
  exterior wall: (-142.35, -128.00) – (-116.47, -128.00)  [25.9 m]
  interior walls: 2
zone 239: 338  (724.7 m²)
  floor: (-64.71, -128.00) (-38.82, -128.00) (-38.82, -156.00) (-64.71, -156.00)
zone 240: 339  (724.7 m²)
  floor: (90.59, -128.00) (116.47, -128.00) (116.47, -156.00) (90.59, -156.00)
zone 241: 340  (724.7 m²)
  floor: (-38.82, -212.00) (-12.94, -212.00) (-12.94, -240.00) (-38.82, -240.00)
zone 242: 341  (724.7 m²)
  floor: (-168.24, -156.00) (-142.35, -156.00) (-142.35, -184.00) (-168.24, -184.00)
zone 243: 342  (724.7 m²)
  floor: (-116.47, -212.00) (-90.59, -212.00) (-90.59, -240.00) (-116.47, -240.00)
zone 244: 343  (724.7 m²)
  floor: (-142.35, -184.00) (-116.47, -184.00) (-116.47, -212.00) (-142.35, -212.00)
zone 245: 344  (724.7 m²)
  floor: (-38.82, -128.00) (-12.94, -128.00) (-12.94, -156.00) (-38.82, -156.00)
zone 246: 345  (724.7 m²)
  floor: (116.47, -184.00) (142.35, -184.00) (142.35, -212.00) (116.47, -212.00)
zone 247: 346  (724.7 m²)
  floor: (116.47, -156.00) (142.35, -156.00) (142.35, -184.00) (116.47, -184.00)
zone 248: 347  (724.7 m²)
  floor: (-38.82, -156.00) (-12.94, -156.00) (-12.94, -184.00) (-38.82, -184.00)
zone 249: 348  (724.7 m²)
  floor: (-194.12, -212.00) (-168.24, -212.00) (-168.24, -240.00) (-194.12, -240.00)
zone 250: 349  (724.7 m²)
  floor: (168.24, -156.00) (194.12, -156.00) (194.12, -184.00) (168.24, -184.00)
zone 251: 350  (724.7 m²)
  floor: (-116.47, -184.00) (-90.59, -184.00) (-90.59, -212.00) (-116.47, -212.00)
zone 252: 351  (724.7 m²)
  floor: (168.24, -212.00) (194.12, -212.00) (194.12, -240.00) (168.24, -240.00)
zone 253: 352  (724.7 m²)
  floor: (168.24, -184.00) (194.12, -184.00) (194.12, -212.00) (168.24, -212.00)
zone 254: 353  (724.7 m²)
  floor: (-12.94, -184.00) (12.94, -184.00) (12.94, -212.00) (-12.94, -212.00)
zone 255: 354  (724.7 m²)
  floor: (38.82, -100.00) (64.71, -100.00) (64.71, -128.00) (38.82, -128.00)
  exterior wall: (64.71, -100.00) – (38.82, -100.00)  [25.9 m]
  exterior wall: (64.71, -128.00) – (64.71, -100.00)  [28.0 m]
  exterior wall: (38.82, -128.00) – (64.71, -128.00)  [25.9 m]
  interior walls: 1
zone 256: 355  (724.7 m²)
  floor: (64.71, -184.00) (90.59, -184.00) (90.59, -212.00) (64.71, -212.00)
zone 257: 356  (724.7 m²)
  floor: (142.35, -212.00) (168.24, -212.00) (168.24, -240.00) (142.35, -240.00)
zone 258: 357  (724.7 m²)
  floor: (-168.24, -184.00) (-142.35, -184.00) (-142.35, -212.00) (-168.24, -212.00)
zone 259: 358  (724.7 m²)
  floor: (-220.00, -100.00) (-194.12, -100.00) (-194.12, -128.00) (-220.00, -128.00)
  exterior wall: (-194.12, -100.00) – (-220.00, -100.00)  [25.9 m]
  exterior wall: (-220.00, -128.00) – (-194.12, -128.00)  [25.9 m]
  exterior wall: (-220.00, -100.00) – (-220.00, -128.00)  [28.0 m]
  interior walls: 1
zone 260: 359  (724.7 m²)
  floor: (12.94, -128.00) (38.82, -128.00) (38.82, -156.00) (12.94, -156.00)
zone 261: 360  (724.7 m²)
  floor: (116.47, -100.00) (142.35, -100.00) (142.35, -128.00) (116.47, -128.00)
zone 262: 361  (724.7 m²)
  floor: (-168.24, -100.00) (-142.35, -100.00) (-142.35, -128.00) (-168.24, -128.00)
  exterior wall: (-142.35, -100.00) – (-168.24, -100.00)  [25.9 m]
  exterior wall: (-168.24, -128.00) – (-142.35, -128.00)  [25.9 m]
  interior walls: 2
zone 263: 362  (724.7 m²)
  floor: (194.12, -128.00) (220.00, -128.00) (220.00, -156.00) (194.12, -156.00)
zone 264: 363  (724.7 m²)
  floor: (-90.59, -156.00) (-64.71, -156.00) (-64.71, -184.00) (-90.59, -184.00)
zone 265: 364  (724.7 m²)
  floor: (-168.24, -128.00) (-142.35, -128.00) (-142.35, -156.00) (-168.24, -156.00)
zone 266: 365  (724.7 m²)
  floor: (194.12, -100.00) (220.00, -100.00) (220.00, -128.00) (194.12, -128.00)
zone 267: 366  (724.7 m²)
  floor: (-194.12, -156.00) (-168.24, -156.00) (-168.24, -184.00) (-194.12, -184.00)
zone 268: 367  (724.7 m²)
  floor: (-90.59, -212.00) (-64.71, -212.00) (-64.71, -240.00) (-90.59, -240.00)
zone 269: 368  (724.7 m²)
  floor: (168.24, -128.00) (194.12, -128.00) (194.12, -156.00) (168.24, -156.00)
zone 270: 369  (724.7 m²)
  floor: (90.59, -156.00) (116.47, -156.00) (116.47, -184.00) (90.59, -184.00)
zone 271: 370  (724.7 m²)
  floor: (64.71, -100.00) (90.59, -100.00) (90.59, -128.00) (64.71, -128.00)
zone 272: 371  (724.7 m²)
  floor: (-116.47, -128.00) (-90.59, -128.00) (-90.59, -156.00) (-116.47, -156.00)
zone 273: 372  (724.7 m²)
  floor: (-116.47, -156.00) (-90.59, -156.00) (-90.59, -184.00) (-116.47, -184.00)
zone 274: 373  (724.7 m²)
  floor: (-220.00, -128.00) (-194.12, -128.00) (-194.12, -156.00) (-220.00, -156.00)
zone 275: 374  (724.7 m²)
  floor: (-12.94, -128.00) (12.94, -128.00) (12.94, -156.00) (-12.94, -156.00)
zone 276: 375  (724.7 m²)
  floor: (142.35, -128.00) (168.24, -128.00) (168.24, -156.00) (142.35, -156.00)
zone 277: 376  (724.7 m²)
  floor: (-168.24, -212.00) (-142.35, -212.00) (-142.35, -240.00) (-168.24, -240.00)
zone 278: 377  (724.7 m²)
  floor: (-64.71, -100.00) (-38.82, -100.00) (-38.82, -128.00) (-64.71, -128.00)
  exterior wall: (-38.82, -100.00) – (-64.71, -100.00)  [25.9 m]
  exterior wall: (-64.71, -128.00) – (-38.82, -128.00)  [25.9 m]
  interior walls: 2
zone 279: 378  (724.7 m²)
  floor: (-12.94, -156.00) (12.94, -156.00) (12.94, -184.00) (-12.94, -184.00)
zone 280: 379  (724.7 m²)
  floor: (-116.47, -100.00) (-90.59, -100.00) (-90.59, -128.00) (-116.47, -128.00)
  exterior wall: (-90.59, -100.00) – (-116.47, -100.00)  [25.9 m]
  exterior wall: (-116.47, -128.00) – (-90.59, -128.00)  [25.9 m]
  interior walls: 2
zone 281: 380  (724.7 m²)
  floor: (-64.71, -184.00) (-38.82, -184.00) (-38.82, -212.00) (-64.71, -212.00)
zone 282: 381  (724.7 m²)
  floor: (194.12, -212.00) (220.00, -212.00) (220.00, -240.00) (194.12, -240.00)
zone 283: 382  (724.7 m²)
  floor: (38.82, -156.00) (64.71, -156.00) (64.71, -184.00) (38.82, -184.00)
zone 284: 383  (724.7 m²)
  floor: (-142.35, -212.00) (-116.47, -212.00) (-116.47, -240.00) (-142.35, -240.00)
zone 285: 384  (724.7 m²)
  floor: (38.82, -128.00) (64.71, -128.00) (64.71, -156.00) (38.82, -156.00)
zone 286: 385  (724.7 m²)
  floor: (194.12, -184.00) (220.00, -184.00) (220.00, -212.00) (194.12, -212.00)
zone 287: 386  (724.7 m²)
  floor: (-220.00, -212.00) (-194.12, -212.00) (-194.12, -240.00) (-220.00, -240.00)
zone 288: 387  (724.7 m²)
  floor: (-220.00, -184.00) (-194.12, -184.00) (-194.12, -212.00) (-220.00, -212.00)
zone 289: 388  (724.7 m²)
  floor: (64.71, -212.00) (90.59, -212.00) (90.59, -240.00) (64.71, -240.00)
zone 290: 389  (724.7 m²)
  floor: (-220.00, -156.00) (-194.12, -156.00) (-194.12, -184.00) (-220.00, -184.00)
zone 291: 390  (724.7 m²)
  floor: (-38.82, -100.00) (-12.94, -100.00) (-12.94, -128.00) (-38.82, -128.00)
  exterior wall: (-12.94, -100.00) – (-38.82, -100.00)  [25.9 m]
  exterior wall: (-38.82, -128.00) – (-12.94, -128.00)  [25.9 m]
  interior walls: 2
zone 292: 391  (724.7 m²)
  floor: (-142.35, -156.00) (-116.47, -156.00) (-116.47, -184.00) (-142.35, -184.00)
zone 293: 392  (724.7 m²)
  floor: (194.12, -156.00) (220.00, -156.00) (220.00, -184.00) (194.12, -184.00)
zone 294: 393  (724.7 m²)
  floor: (-64.71, -212.00) (-38.82, -212.00) (-38.82, -240.00) (-64.71, -240.00)
zone 295: 394  (724.7 m²)
  floor: (-64.71, -156.00) (-38.82, -156.00) (-38.82, -184.00) (-64.71, -184.00)
zone 296: 395  (724.7 m²)
  floor: (-12.94, -100.00) (12.94, -100.00) (12.94, -128.00) (-12.94, -128.00)
  exterior wall: (12.94, -100.00) – (-12.94, -100.00)  [25.9 m]
  exterior wall: (-12.94, -128.00) – (12.94, -128.00)  [25.9 m]
  interior walls: 2
zone 297: 60  (2609.1 m²)
  floor: (-69.84, -55.04) (-65.61, -44.82) (-61.37, -34.60) (-51.83, -38.55) (-42.28, -42.51) (-32.74, -46.46) (-23.19, -50.42) (-13.65, -54.37) (-4.10, -58.32) (0.26, -47.80) (4.61, -37.28) (8.97, -26.76) (13.33, -16.24) (21.78, -19.74) (30.22, -23.23) (25.91, -33.66) (21.59, -44.08) (17.27, -54.50) (12.96, -64.92) (8.64, -75.34) (4.32, -85.76) (-4.95, -81.92) (-14.22, -78.08) (-23.49, -74.24) (-32.76, -70.40) (-42.03, -66.56) (-51.30, -62.72) (-60.57, -58.88)
  exterior wall: (-65.61, -44.82) – (-69.84, -55.04)  [11.1 m]
  exterior wall: (-61.37, -34.60) – (-65.61, -44.82)  [11.1 m]
  exterior wall: (-51.83, -38.55) – (-61.37, -34.60)  [10.3 m]
  exterior wall: (-42.28, -42.51) – (-51.83, -38.55)  [10.3 m]
  exterior wall: (-32.74, -46.46) – (-42.28, -42.51)  [10.3 m]
  exterior wall: (-23.19, -50.42) – (-32.74, -46.46)  [10.3 m]
  exterior wall: (-13.65, -54.37) – (-23.19, -50.42)  [10.3 m]
  exterior wall: (-4.10, -58.32) – (-13.65, -54.37)  [10.3 m]
  exterior wall: (0.26, -47.80) – (-4.10, -58.32)  [11.4 m]
  exterior wall: (4.61, -37.28) – (0.26, -47.80)  [11.4 m]
  exterior wall: (8.97, -26.76) – (4.61, -37.28)  [11.4 m]
  exterior wall: (13.33, -16.24) – (8.97, -26.76)  [11.4 m]
  exterior wall: (21.78, -19.74) – (13.33, -16.24)  [9.1 m]
  exterior wall: (30.22, -23.23) – (21.78, -19.74)  [9.1 m]
  exterior wall: (25.91, -33.66) – (30.22, -23.23)  [11.3 m]
  exterior wall: (21.59, -44.08) – (25.91, -33.66)  [11.3 m]
  exterior wall: (17.27, -54.50) – (21.59, -44.08)  [11.3 m]
  exterior wall: (12.96, -64.92) – (17.27, -54.50)  [11.3 m]
  exterior wall: (8.64, -75.34) – (12.96, -64.92)  [11.3 m]
  exterior wall: (4.32, -85.76) – (8.64, -75.34)  [11.3 m]
  exterior wall: (-4.95, -81.92) – (4.32, -85.76)  [10.0 m]
  exterior wall: (-14.22, -78.08) – (-4.95, -81.92)  [10.0 m]
  exterior wall: (-23.49, -74.24) – (-14.22, -78.08)  [10.0 m]
  exterior wall: (-32.76, -70.40) – (-23.49, -74.24)  [10.0 m]
  exterior wall: (-42.03, -66.56) – (-32.76, -70.40)  [10.0 m]
  exterior wall: (-51.30, -62.72) – (-42.03, -66.56)  [10.0 m]
  exterior wall: (-60.57, -58.88) – (-51.30, -62.72)  [10.0 m]
  exterior wall: (-69.84, -55.04) – (-60.57, -58.88)  [10.0 m]
zone 298: 9  (4405.2 m²)
  floor: (9.14, 113.10) (19.95, 108.62) (30.76, 104.15) (41.57, 99.67) (52.38, 95.19) (63.19, 90.71) (59.08, 80.77) (54.96, 70.84) (50.85, 60.90) (46.73, 50.96) (42.61, 41.03) (38.50, 31.09) (34.38, 21.15) (23.57, 25.63) (12.76, 30.11) (1.95, 34.59) (-8.86, 39.07) (-19.67, 43.54) (-15.56, 53.48) (-11.44, 63.42) (-7.33, 73.35) (-3.21, 83.29) (0.91, 93.23) (5.02, 103.17)
  exterior wall: (46.73, 50.96) – (50.85, 60.90)  [10.8 m]
  exterior wall: (42.61, 41.03) – (46.73, 50.96)  [10.8 m]
  exterior wall: (38.50, 31.09) – (42.61, 41.03)  [10.8 m]
  exterior wall: (34.38, 21.15) – (38.50, 31.09)  [10.8 m]
  exterior wall: (23.57, 25.63) – (34.38, 21.15)  [11.7 m]
  exterior wall: (12.76, 30.11) – (23.57, 25.63)  [11.7 m]
  exterior wall: (1.95, 34.59) – (12.76, 30.11)  [11.7 m]
  exterior wall: (-8.86, 39.07) – (1.95, 34.59)  [11.7 m]
  exterior wall: (-19.67, 43.54) – (-8.86, 39.07)  [11.7 m]
  exterior wall: (-15.56, 53.48) – (-19.67, 43.54)  [10.8 m]
  exterior wall: (19.95, 108.62) – (9.14, 113.10)  [11.7 m]
  exterior wall: (-11.44, 63.42) – (-15.56, 53.48)  [10.8 m]
  exterior wall: (-7.33, 73.35) – (-11.44, 63.42)  [10.8 m]
  exterior wall: (-3.21, 83.29) – (-7.33, 73.35)  [10.8 m]
  exterior wall: (0.91, 93.23) – (-3.21, 83.29)  [10.8 m]
  exterior wall: (5.02, 103.17) – (0.91, 93.23)  [10.8 m]
  exterior wall: (9.14, 113.10) – (5.02, 103.17)  [10.8 m]
  exterior wall: (30.76, 104.15) – (19.95, 108.62)  [11.7 m]
  exterior wall: (41.57, 99.67) – (30.76, 104.15)  [11.7 m]
  exterior wall: (52.38, 95.19) – (41.57, 99.67)  [11.7 m]
  exterior wall: (63.19, 90.71) – (52.38, 95.19)  [11.7 m]
  exterior wall: (59.08, 80.77) – (63.19, 90.71)  [10.8 m]
  exterior wall: (54.96, 70.84) – (59.08, 80.77)  [10.8 m]
  exterior wall: (50.85, 60.90) – (54.96, 70.84)  [10.8 m]
zone 299: 93  (733.3 m²)
  floor: (-53.33, -17.50) (-26.67, -17.50) (-26.67, -45.00) (-53.33, -45.00)
zone 300: 94  (733.3 m²)
  floor: (-53.33, 120.00) (-26.67, 120.00) (-26.67, 92.50) (-53.33, 92.50)
zone 301: 95  (733.3 m²)
  floor: (-53.33, 10.00) (-26.67, 10.00) (-26.67, -17.50) (-53.33, -17.50)
zone 302: 96  (733.3 m²)
  floor: (-26.67, 92.50) (0.00, 92.50) (0.00, 65.00) (-26.67, 65.00)
zone 303: 97  (733.3 m²)
  floor: (0.00, 10.00) (26.67, 10.00) (26.67, -17.50) (0.00, -17.50)
zone 304: 98  (733.3 m²)
  floor: (0.00, -45.00) (26.67, -45.00) (26.67, -72.50) (0.00, -72.50)
zone 305: 99  (733.3 m²)
  floor: (53.33, 10.00) (80.00, 10.00) (80.00, -17.50) (53.33, -17.50)

=== DERIVED (storey summary) ===
Building: Building 1
Storey: 1 of 25  (floor level z = 0.00 m)
Storey gross floor area: 227014.3 m²
Zones on this storey: 305
  - 100: floor 733.3 m²
  - 101: floor 733.3 m²
  - 102: floor 733.3 m²
  - 103: floor 733.3 m²
  - 104: floor 733.3 m²
  - 105: floor 733.3 m²
  - 106: floor 733.3 m²
  - 107: floor 733.3 m²
  - 108: floor 733.3 m²
  - 109: floor 733.3 m²
  - 110: floor 733.3 m²
  - 111: floor 733.3 m²
  - 112: floor 733.3 m²
  - 113: floor 733.3 m²
  - 114: floor 733.3 m²
  - 115: floor 733.3 m²
  - 116: floor 733.3 m²
  - 117: floor 733.3 m²
  - 118: floor 733.3 m²
  - 119: floor 733.3 m²
  - 120: floor 733.3 m²
  - 121: floor 733.3 m²
  - 122: floor 733.3 m²
  - 123: floor 733.3 m²
  - 124: floor 733.3 m²
  - 125: floor 733.3 m²
  - 126: floor 733.3 m²
  - 127: floor 733.3 m²
  - 128: floor 733.3 m²
  - 129: floor 733.3 m²
  - 130: floor 733.3 m²
  - 131: floor 733.3 m²
  - 132: floor 733.3 m²
  - 133: floor 733.3 m²
  - 134: floor 733.3 m²
  - 135: floor 733.3 m²
  - 136: floor 733.3 m²
  - 137: floor 733.3 m²
  - 138: floor 733.3 m²
  - 139: floor 733.3 m²
  - 140: floor 733.3 m²
  - 141: floor 720.0 m²; exterior wall 79.4 m (7.9 m²); WWR 0.0%
  - 142: floor 720.0 m²
  - 143: floor 720.0 m²
  - 144: floor 720.0 m²
  - 145: floor 720.0 m²
  - 146: floor 720.0 m²
  - 147: floor 720.0 m²
  - 148: floor 720.0 m²
  - 149: floor 720.0 m²
  - 150: floor 720.0 m²
  - 151: floor 720.0 m²
  - 152: floor 720.0 m²
  - 153: floor 720.0 m²
  - 154: floor 720.0 m²
  - 155: floor 720.0 m²
  - 156: floor 720.0 m²
  - 157: floor 720.0 m²
  - 158: floor 720.0 m²
  - 159: floor 720.0 m²
  - 160: floor 720.0 m²
  - 161: floor 720.0 m²
  - 162: floor 720.0 m²
  - 163: floor 720.0 m²
  - 164: floor 720.0 m²
  - 165: floor 720.0 m²
  - 166: floor 720.0 m²
  - 167: floor 720.0 m²
  - 168: floor 720.0 m²
  - 169: floor 720.0 m²
  - 170: floor 720.0 m²
  - 171: floor 720.0 m²
  - 172: floor 720.0 m²
  - 173: floor 720.0 m²
  - 174: floor 720.0 m²
  - 175: floor 720.0 m²
  - 176: floor 720.0 m²
  - 177: floor 720.0 m²
  - 178: floor 720.0 m²
  - 179: floor 720.0 m²
  - 180: floor 720.0 m²
  - 181: floor 720.0 m²
  - 182: floor 720.0 m²
  - 183: floor 720.0 m²; exterior wall 28.0 m (2.8 m²); WWR 0.0%
  - 184: floor 720.0 m²
  - 185: floor 720.0 m²; exterior wall 53.7 m (5.4 m²); WWR 0.0%
  - 186: floor 720.0 m²
  - 187: floor 720.0 m²; exterior wall 56.0 m (5.6 m²); WWR 0.0%
  - 188: floor 720.0 m²
  - 189: floor 720.0 m²
  - 190: floor 720.0 m²
  - 191: floor 720.0 m²
  - 192: floor 720.0 m²
  - 193: floor 720.0 m²
  - 194: floor 720.0 m²
  - 195: floor 720.0 m²
  - 196: floor 720.0 m²
  - 197: floor 720.0 m²
  - 198: floor 720.0 m²; exterior wall 56.0 m (5.6 m²); WWR 0.0%
  - 199: floor 720.0 m²
  - 200: floor 720.0 m²
  - 201: floor 720.0 m²
  - 202: floor 720.0 m²
  - 203: floor 720.0 m²
  - 204: floor 720.0 m²
  - 205: floor 720.0 m²
  - 206: floor 720.0 m²; exterior wall 81.7 m (8.2 m²); WWR 0.0%
  - 207: floor 720.0 m²
  - 208: floor 720.0 m²
  - 209: floor 720.0 m²
  - 210: floor 720.0 m²; exterior wall 53.7 m (5.4 m²); WWR 0.0%
  - 211: floor 746.7 m²
  - 212: floor 746.7 m²
  - 213: floor 746.7 m²
  - 214: floor 746.7 m²
  - 215: floor 746.7 m²
  - 216: floor 746.7 m²
  - 217: floor 746.7 m²
  - 218: floor 746.7 m²
  - 219: floor 746.7 m²
  - 220: floor 746.7 m²
  - 221: floor 746.7 m²; exterior wall 54.7 m (5.5 m²); WWR 0.0%
  - 222: floor 746.7 m²
  - 223: floor 746.7 m²; exterior wall 26.7 m (2.7 m²); WWR 0.0%
  - 224: floor 746.7 m²; exterior wall 54.7 m (5.5 m²); WWR 0.0%
  - 225: floor 746.7 m²; exterior wall 26.7 m (2.7 m²); WWR 0.0%
  - 226: floor 746.7 m²
  - 227: floor 746.7 m²
  - 228: floor 746.7 m²; exterior wall 54.7 m (5.5 m²); WWR 0.0%
  - 229: floor 746.7 m²
  - 230: floor 746.7 m²; exterior wall 26.7 m (2.7 m²); WWR 0.0%
  - 231: floor 746.7 m²; exterior wall 54.7 m (5.5 m²); WWR 0.0%
  - 232: floor 746.7 m²
  - 233: floor 746.7 m²; exterior wall 26.7 m (2.7 m²); WWR 0.0%
  - 234: floor 746.7 m²; exterior wall 26.7 m (2.7 m²); WWR 0.0%
  - 235: floor 746.7 m²; exterior wall 26.7 m (2.7 m²); WWR 0.0%
  - 236: floor 746.7 m²
  - 237: floor 746.7 m²; exterior wall 26.7 m (2.7 m²); WWR 0.0%
  - 238: floor 746.7 m²; exterior wall 26.7 m (2.7 m²); WWR 0.0%
  - 239: floor 746.7 m²
  - 240: floor 746.7 m²
  - 241: floor 720.0 m²
  - 242: floor 720.0 m²
  - 243: floor 720.0 m²
  - 244: floor 720.0 m²
  - 245: floor 720.0 m²
  - 246: floor 720.0 m²; exterior wall 28.0 m (2.8 m²); WWR 0.0%
  - 247: floor 720.0 m²
  - 248: floor 720.0 m²
  - 249: floor 720.0 m²
  - 250: floor 720.0 m²
  - 251: floor 720.0 m²
  - 252: floor 720.0 m²; exterior wall 81.7 m (8.2 m²); WWR 0.0%
  - 253: floor 720.0 m²
  - 254: floor 720.0 m²
  - 255: floor 720.0 m²
  - 256: floor 720.0 m²
  - 257: floor 720.0 m²
  - 258: floor 720.0 m²; exterior wall 28.0 m (2.8 m²); WWR 0.0%
  - 259: floor 720.0 m²
  - 260: floor 720.0 m²
  - 261: floor 720.0 m²
  - 262: floor 720.0 m²
  - 263: floor 720.0 m²
  - 264: floor 720.0 m²
  - 265: floor 720.0 m²; exterior wall 53.7 m (5.4 m²); WWR 0.0%
  - 266: floor 720.0 m²
  - 267: floor 720.0 m²
  - 268: floor 720.0 m²
  - 269: floor 720.0 m²
  - 270: floor 720.0 m²
  - 271: floor 720.0 m²
  - 272: floor 720.0 m²
  - 273: floor 720.0 m²
  - 274: floor 720.0 m²
  - 275: floor 720.0 m²
  - 276: floor 720.0 m²; exterior wall 25.7 m (2.6 m²); WWR 0.0%
  - 277: floor 720.0 m²
  - 278: floor 720.0 m²
  - 279: floor 720.0 m²
  - 280: floor 720.0 m²
  - 281: floor 720.0 m²; exterior wall 28.0 m (2.8 m²); WWR 0.0%
  - 282: floor 720.0 m²; exterior wall 53.7 m (5.4 m²); WWR 0.0%
  - 283: floor 720.0 m²
  - 284: floor 720.0 m²; exterior wall 53.7 m (5.4 m²); WWR 0.0%
  - 285: floor 720.0 m²
  - 286: floor 720.0 m²; exterior wall 28.0 m (2.8 m²); WWR 0.0%
  - 287: floor 720.0 m²
  - 288: floor 720.0 m²
  - 289: floor 720.0 m²
  - 290: floor 720.0 m²
  - 291: floor 720.0 m²
  - 292: floor 720.0 m²
  - 293: floor 720.0 m²
  - 294: floor 720.0 m²
  - 295: floor 720.0 m²
  - 296: floor 720.0 m²
  - 297: floor 720.0 m²
  - 298: floor 720.0 m²
  - 299: floor 720.0 m²
  - 300: floor 720.0 m²
  - 301: floor 720.0 m²
  - 302: floor 720.0 m²
  - 303: floor 720.0 m²
  - 304: floor 720.0 m²
  - 305: floor 720.0 m²
  - 306: floor 720.0 m²
  - 307: floor 720.0 m²
  - 308: floor 720.0 m²
  - 309: floor 720.0 m²
  - 310: floor 720.0 m²
  - 311: floor 724.7 m²
  - 312: floor 724.7 m²
  - 313: floor 724.7 m²
  - 314: floor 724.7 m²
  - 315: floor 724.7 m²
  - 316: floor 724.7 m²; exterior wall 51.8 m (5.2 m²); WWR 0.0%
  - 317: floor 724.7 m²
  - 318: floor 724.7 m²
  - 319: floor 724.7 m²
  - 320: floor 724.7 m²
  - 321: floor 724.7 m²
  - 322: floor 724.7 m²
  - 323: floor 724.7 m²
  - 324: floor 724.7 m²; exterior wall 51.8 m (5.2 m²); WWR 0.0%
  - 325: floor 724.7 m²; exterior wall 51.8 m (5.2 m²); WWR 0.0%
  - 326: floor 724.7 m²
  - 327: floor 724.7 m²
  - 328: floor 724.7 m²
  - 329: floor 724.7 m²
  - 330: floor 724.7 m²
  - 331: floor 724.7 m²
  - 332: floor 724.7 m²
  - 333: floor 724.7 m²
  - 334: floor 724.7 m²
  - 335: floor 724.7 m²
  - 336: floor 724.7 m²
  - 337: floor 724.7 m²; exterior wall 51.8 m (5.2 m²); WWR 0.0%
  - 338: floor 724.7 m²
  - 339: floor 724.7 m²
  - 340: floor 724.7 m²
  - 341: floor 724.7 m²
  - 342: floor 724.7 m²
  - 343: floor 724.7 m²
  - 344: floor 724.7 m²
  - 345: floor 724.7 m²
  - 346: floor 724.7 m²
  - 347: floor 724.7 m²
  - 348: floor 724.7 m²
  - 349: floor 724.7 m²
  - 350: floor 724.7 m²
  - 351: floor 724.7 m²
  - 352: floor 724.7 m²
  - 353: floor 724.7 m²
  - 354: floor 724.7 m²; exterior wall 79.8 m (8.0 m²); WWR 0.0%
  - 355: floor 724.7 m²
  - 356: floor 724.7 m²
  - 357: floor 724.7 m²
  - 358: floor 724.7 m²; exterior wall 79.8 m (8.0 m²); WWR 0.0%
  - 359: floor 724.7 m²
  - 360: floor 724.7 m²
  - 361: floor 724.7 m²; exterior wall 51.8 m (5.2 m²); WWR 0.0%
  - 362: floor 724.7 m²
  - 363: floor 724.7 m²
  - 364: floor 724.7 m²
  - 365: floor 724.7 m²
  - 366: floor 724.7 m²
  - 367: floor 724.7 m²
  - 368: floor 724.7 m²
  - 369: floor 724.7 m²
  - 370: floor 724.7 m²
  - 371: floor 724.7 m²
  - 372: floor 724.7 m²
  - 373: floor 724.7 m²
  - 374: floor 724.7 m²
  - 375: floor 724.7 m²
  - 376: floor 724.7 m²
  - 377: floor 724.7 m²; exterior wall 51.8 m (5.2 m²); WWR 0.0%
  - 378: floor 724.7 m²
  - 379: floor 724.7 m²; exterior wall 51.8 m (5.2 m²); WWR 0.0%
  - 380: floor 724.7 m²
  - 381: floor 724.7 m²
  - 382: floor 724.7 m²
  - 383: floor 724.7 m²
  - 384: floor 724.7 m²
  - 385: floor 724.7 m²
  - 386: floor 724.7 m²
  - 387: floor 724.7 m²
  - 388: floor 724.7 m²
  - 389: floor 724.7 m²
  - 390: floor 724.7 m²; exterior wall 51.8 m (5.2 m²); WWR 0.0%
  - 391: floor 724.7 m²
  - 392: floor 724.7 m²
  - 393: floor 724.7 m²
  - 394: floor 724.7 m²
  - 395: floor 724.7 m²; exterior wall 51.8 m (5.2 m²); WWR 0.0%
  - 60: floor 2609.1 m²; exterior wall 295.9 m (369.5 m²); WWR 0.0%
  - 9: floor 4405.2 m²; exterior wall 267.6 m (334.2 m²); WWR 0.0%
  - 93: floor 733.3 m²
  - 94: floor 733.3 m²
  - 95: floor 733.3 m²
  - 96: floor 733.3 m²
  - 97: floor 733.3 m²
  - 98: floor 733.3 m²
  - 99: floor 733.3 m²
Zone adjacency (shared interzone walls):
  - 141 ↔ 210
  - 183 ↔ 185
  - 183 ↔ 187
  - 183 ↔ 210
  - 187 ↔ 198
  - 198 ↔ 206
  - 221 ↔ 231
  - 221 ↔ 235
  - 223 ↔ 225
  - 223 ↔ 230
  - 223 ↔ 233
  - 224 ↔ 228
  - 224 ↔ 230
  - 225 ↔ 237
  - 225 ↔ 238
  - 228 ↔ 237
  - 230 ↔ 237
  - 231 ↔ 234
  - 233 ↔ 234
  - 233 ↔ 238
  - 234 ↔ 235
  - 235 ↔ 238
  - 246 ↔ 258
  - 246 ↔ 281
  - 246 ↔ 284
  - 252 ↔ 258
  - 258 ↔ 276
  - 265 ↔ 282
  - 265 ↔ 286
  - 281 ↔ 282
  - 281 ↔ 286
  - 284 ↔ 286
  - 316 ↔ 354
  - 316 ↔ 395
  - 324 ↔ 358
  - 324 ↔ 361
  - 325 ↔ 377
  - 325 ↔ 379
  - 337 ↔ 361
  - 337 ↔ 379
  - 377 ↔ 390
  - 390 ↔ 395